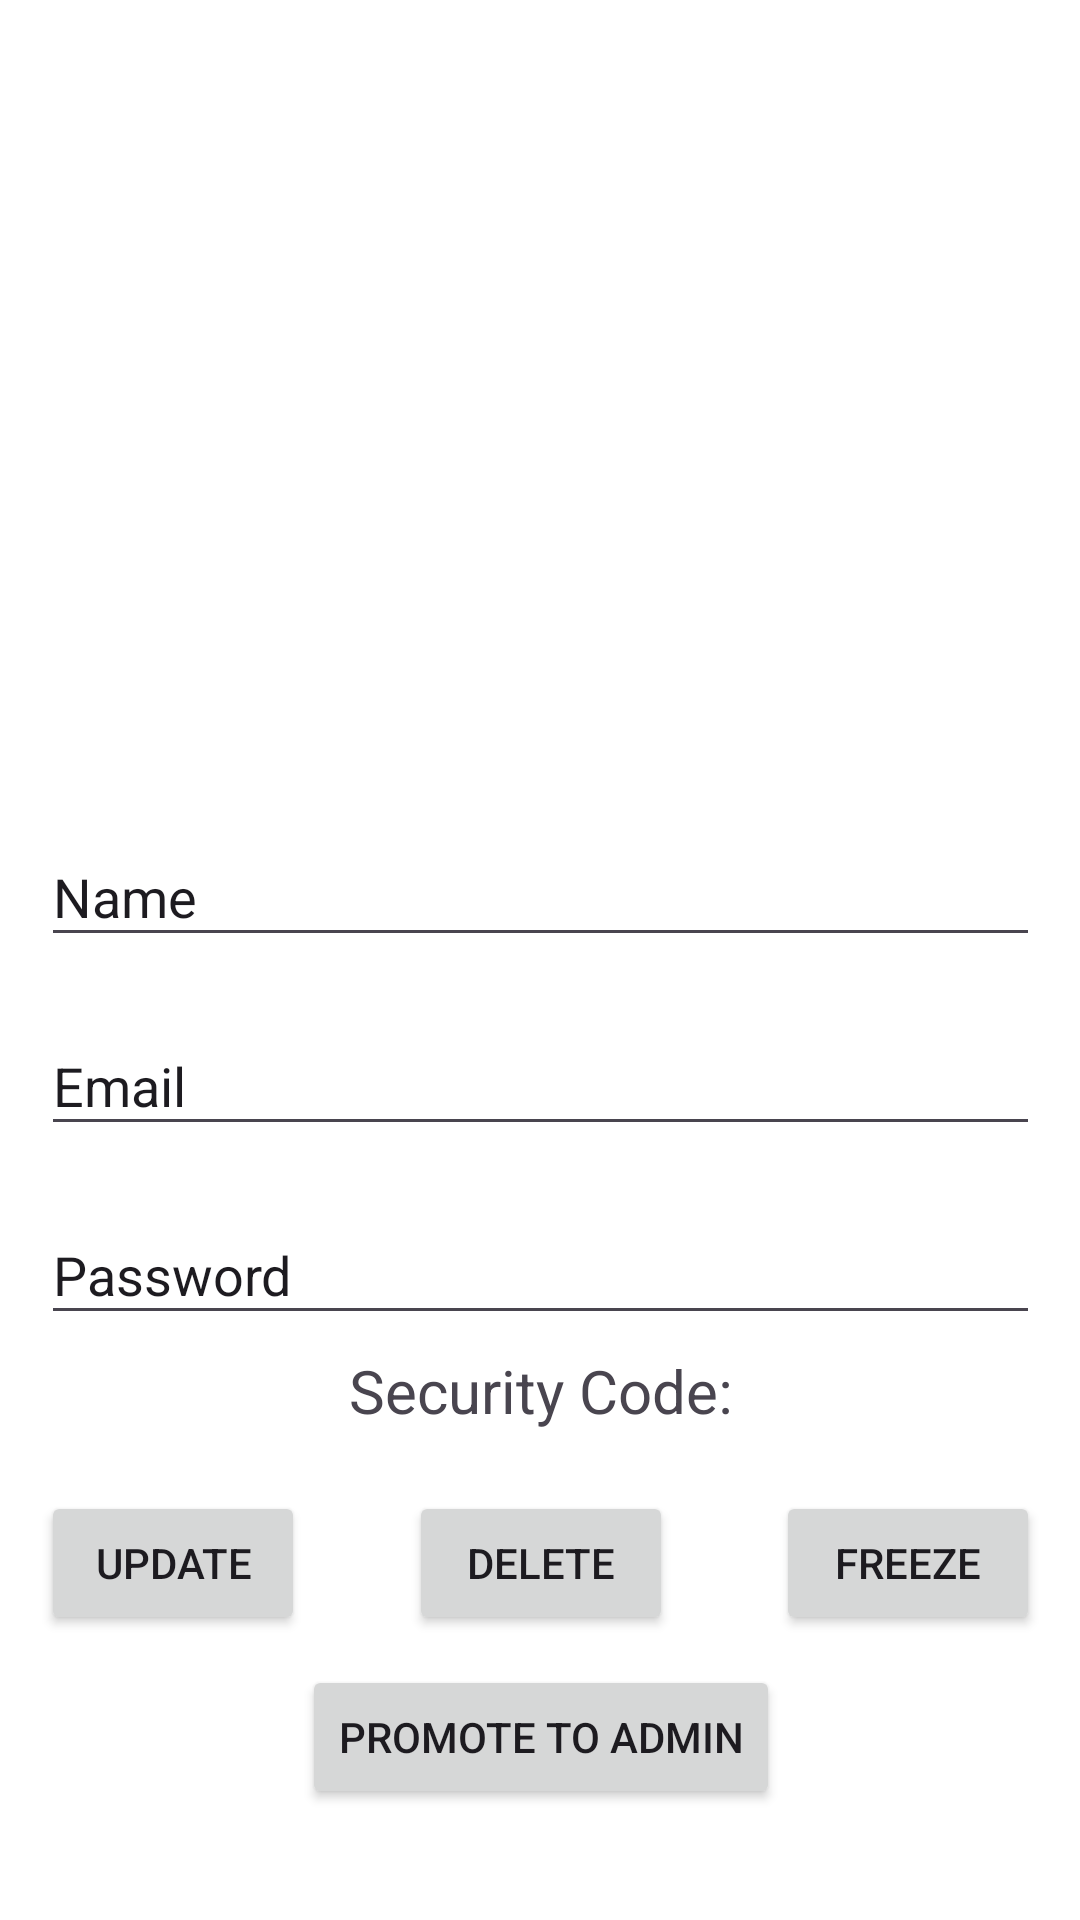

Layout XML and referenced resources for this Android screen:
<!-- AndroidManifest.xml: application theme Theme.Fyp2 -->
<!-- res/layout/fragment_admin_edit_user.xml -->
<?xml version="1.0" encoding="utf-8"?>
<androidx.constraintlayout.widget.ConstraintLayout xmlns:android="http://schemas.android.com/apk/res/android"
    xmlns:app="http://schemas.android.com/apk/res-auto"
    xmlns:tools="http://schemas.android.com/tools"
    android:layout_width="match_parent"
    android:layout_height="match_parent"
    android:background="#FFFFFF"
    tools:context=".adminEditUser" >

    <Button
        android:id="@+id/adminBtn"
        android:layout_width="wrap_content"
        android:layout_height="wrap_content"
        android:layout_marginTop="10dp"
        android:text="Promote to Admin"
        app:layout_constraintEnd_toEndOf="@+id/dltButton"
        app:layout_constraintStart_toStartOf="@+id/dltButton"
        app:layout_constraintTop_toBottomOf="@+id/dltButton" />

    <EditText
        android:id="@+id/editNameUser"
        android:layout_width="333dp"
        android:layout_height="43dp"
        android:layout_marginTop="20dp"
        android:ems="10"
        android:inputType="text"
        android:text="Name"
        app:layout_constraintEnd_toEndOf="@+id/imageView7"
        app:layout_constraintStart_toStartOf="@+id/imageView7"
        app:layout_constraintTop_toBottomOf="@+id/userIDedit" />

    <EditText
        android:id="@+id/editEmail"
        android:layout_width="333dp"
        android:layout_height="43dp"
        android:layout_marginTop="20dp"
        android:ems="10"
        android:inputType="text"
        android:text="Email"
        app:layout_constraintEnd_toEndOf="@+id/editNameUser"
        app:layout_constraintStart_toStartOf="@+id/editNameUser"
        app:layout_constraintTop_toBottomOf="@+id/editNameUser" />

    <EditText
        android:id="@+id/editPassword"
        android:layout_width="333dp"
        android:layout_height="43dp"
        android:layout_marginTop="20dp"
        android:ems="10"
        android:inputType="text"
        android:text="Password"
        app:layout_constraintEnd_toEndOf="@+id/editEmail"
        app:layout_constraintStart_toStartOf="@+id/editEmail"
        app:layout_constraintTop_toBottomOf="@+id/editEmail" />

    <ImageView
        android:id="@+id/imageView7"
        android:layout_width="150dp"
        android:layout_height="150dp"
        android:layout_marginTop="40dp"
        android:src="@drawable/baseline_face_24"
        app:layout_constraintEnd_toEndOf="parent"
        app:layout_constraintStart_toStartOf="parent"
        app:layout_constraintTop_toTopOf="parent" />

    <TextView
        android:id="@+id/userIDedit"
        android:layout_width="81dp"
        android:layout_height="46dp"
        android:layout_marginTop="20dp"
        android:textSize="30sp"
        app:layout_constraintEnd_toEndOf="@+id/imageView7"
        app:layout_constraintHorizontal_bias="0.473"
        app:layout_constraintStart_toStartOf="@+id/imageView7"
        app:layout_constraintTop_toBottomOf="@+id/imageView7" />

    <TextView
        android:id="@+id/securityCodeUser"
        android:layout_width="wrap_content"
        android:layout_height="wrap_content"
        android:layout_marginTop="5dp"
        android:text="Security Code:"
        android:textSize="20sp"
        app:layout_constraintEnd_toEndOf="@+id/editPassword"
        app:layout_constraintStart_toStartOf="@+id/editPassword"
        app:layout_constraintTop_toBottomOf="@+id/editPassword" />

    <Button
        android:id="@+id/updateButton2"
        android:layout_width="wrap_content"
        android:layout_height="wrap_content"
        android:layout_marginTop="20dp"
        android:text="Update"
        app:layout_constraintStart_toStartOf="@+id/editNameUser"
        app:layout_constraintTop_toBottomOf="@+id/securityCodeUser" />

    <Button
        android:id="@+id/fButton"
        android:layout_width="wrap_content"
        android:layout_height="wrap_content"
        android:layout_marginTop="20dp"
        android:text="Freeze"
        app:layout_constraintEnd_toEndOf="@+id/editNameUser"
        app:layout_constraintTop_toBottomOf="@+id/securityCodeUser" />

    <Button
        android:id="@+id/dltButton"
        android:layout_width="wrap_content"
        android:layout_height="wrap_content"
        android:text="Delete"
        app:layout_constraintEnd_toStartOf="@+id/fButton"
        app:layout_constraintStart_toEndOf="@+id/updateButton2"
        app:layout_constraintTop_toTopOf="@+id/fButton" />
</androidx.constraintlayout.widget.ConstraintLayout>
<!-- resources referenced by this layout -->
<resources>
  <style name="Theme.Fyp2" parent="Base.Theme.Fyp2" />
  <style name="Base.Theme.Fyp2" parent="Theme.Material3.DayNight.NoActionBar">
          
           <item name="colorPrimary">@color/blue</item>
           <item name="colorPrimaryVariant">@color/blue</item>
           <item name="android:statusBarColor">@color/blue</item>
  
      </style>
  <color name="blue">#1a9df1</color>
</resources>
